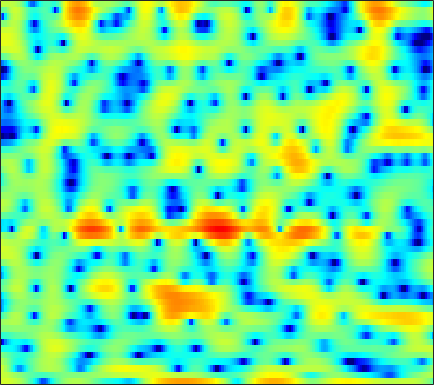

Values plotted in this chart, from the file beside it:
3.2284, 3.3325, 3.3943, 3.351, 3.2639, 3.0806, 2.7747, 2.487, 2.0433, 1.5127, 0.866, 0.28788, -0.62962, -1.7493, -2.7397, -4.2925, -6.1765, -7.9109, -10.568, -12.921, -12.662, -10.818, -8.1312, -5.8605
3.104, 2.951, 2.691, 2.369, 2.099, 1.711, 1.306, 0.9954, 0.5823, 0.1767, -0.2245, -0.5172, -0.8989, -1.279, -1.551, -1.895, -2.208, -2.4, -2.575, -2.634, -2.556, -2.413, -2.132, -1.781
3.384, 2.694, 1.588, 0.2307, -0.9847, -2.927, -5.294, -7.29, -9.649, -9.927, -8.011, -6.327, -4.366, -2.784, -1.833, -0.8027, 0.008186, 0.495, 1.019, 1.428, 1.728, 1.883, 2.005, 2.026
2.029, 1.421, 0.5096, -0.4978, -1.301, -2.392, -3.413, -4.05, -4.565, -4.608, -4.201, -3.698, -2.872, -1.997, -1.355, -0.556, 0.1594, 0.6288, 1.163, 1.588, 1.901, 2.055, 2.154, 2.125
0.1601, -0.2935, -0.9014, -1.509, -1.959, -2.529, -3.053, -3.395, -3.76, -3.966, -3.981, -3.851, -3.474, -2.896, -2.362, -1.561, -0.7307, -0.1272, 0.6187, 1.27, 1.804, 2.124, 2.426, 2.585
-4.506, -4.793, -4.922, -4.935, -4.98, -5.207, -5.721, -6.347, -7.63, -9.597, -12.55, -15.25, -15.7, -11.37, -8.35, -5.237, -2.863, -1.437, 0.104, 1.316, 2.259, 2.815, 3.372, 3.741
-20.92, -15.24, -10.55, -7.914, -6.66, -5.62, -5.116, -5.009, -5.156, -5.518, -5.902, -6.038, -5.771, -4.901, -3.955, -2.556, -1.198, -0.2711, 0.8131, 1.709, 2.417, 2.835, 3.246, 3.502
-3.571, -3.529, -3.257, -2.849, -2.531, -2.141, -1.823, -1.632, -1.439, -1.287, -1.137, -1.006, -0.7759, -0.4789, -0.2119, 0.1904, 0.6182, 0.9348, 1.332, 1.669, 1.921, 2.04, 2.095, 2.027
0.1301, 0.1452, 0.2101, 0.3043, 0.3799, 0.4749, 0.5363, 0.5547, 0.5393, 0.478, 0.3866, 0.3068, 0.211, 0.1498, 0.1347, 0.1858, 0.3175, 0.4557, 0.6658, 0.8657, 1.006, 1.041, 0.9581, 0.6902
0.9064, 1.081, 1.347, 1.609, 1.771, 1.919, 1.951, 1.881, 1.651, 1.237, 0.6327, 0.04348, -0.8883, -1.903, -2.595, -3.148, -3.016, -2.494, -1.516, -0.5281, 0.2897, 0.7313, 1.06, 1.071
-3.101, -2.087, -0.824, 0.2431, 0.8925, 1.534, 1.908, 2.001, 1.866, 1.394, 0.5282, -0.4376, -2.302, -5.131, -8.379, -15.39, -13.24, -8.226, -4.072, -1.471, 0.2557, 1.152, 1.946, 2.35
-10.4, -7.817, -5.218, -3.244, -2.082, -0.8994, -0.0726, 0.3351, 0.6139, 0.612, 0.3669, 0.04461, -0.5285, -1.142, -1.542, -1.833, -1.708, -1.356, -0.668, 0.1157, 0.8533, 1.322, 1.796, 2.089
-9.956, -8.166, -5.994, -4.11, -2.928, -1.65, -0.6942, -0.1644, 0.3037, 0.5434, 0.5831, 0.5204, 0.352, 0.1491, 0.02289, -0.06171, -0.03394, 0.0774, 0.3267, 0.6525, 1.002, 1.248, 1.506, 1.655
-7.49, -5.611, -3.574, -1.934, -0.9496, 0.09942, 0.8597, 1.252, 1.533, 1.562, 1.345, 1.031, 0.4566, -0.257, -0.7943, -1.381, -1.636, -1.518, -0.997, -0.264, 0.4767, 0.9633, 1.451, 1.713
-1.589, -0.9604, -0.06887, 0.8036, 1.391, 2.052, 2.524, 2.719, 2.751, 2.484, 1.868, 1.132, -0.288, -2.433, -4.763, -9.625, -16.66, -12.62, -6.533, -3.02, -0.8019, 0.3291, 1.314, 1.815
-2.291, -1.796, -0.9525, -0.05638, 0.5855, 1.315, 1.848, 2.102, 2.223, 2.076, 1.651, 1.14, 0.2014, -0.9919, -1.996, -3.237, -3.868, -3.677, -2.702, -1.455, -0.325, 0.3536, 0.9907, 1.308
-10.02, -7.548, -4.729, -2.608, -1.374, -0.1296, 0.7351, 1.176, 1.526, 1.632, 1.533, 1.351, 0.9962, 0.5968, 0.3069, -0.0008319, -0.1528, -0.1575, -0.0243, 0.234, 0.5408, 0.7501, 0.9626, 1.045
-7.545, -5.845, -3.621, -1.824, -0.7638, 0.2985, 1.021, 1.376, 1.61, 1.629, 1.45, 1.227, 0.8396, 0.4032, 0.09863, -0.2403, -0.4129, -0.4398, -0.3364, -0.1003, 0.2038, 0.4266, 0.6797, 0.838
-0.09408, 0.2718, 0.8214, 1.363, 1.709, 2.046, 2.222, 2.222, 2.035, 1.624, 0.987, 0.3574, -0.6672, -1.874, -2.837, -3.976, -4.617, -4.574, -3.894, -2.875, -1.834, -1.131, -0.3674, 0.1882
2.808, 2.898, 2.987, 3.046, 3.045, 2.975, 2.775, 2.519, 2.021, 1.281, 0.2598, -0.7554, -2.509, -4.951, -7.513, -12.95, -30.16, -19.09, -10.75, -6.835, -4.408, -3.106, -1.832, -0.9457
3.412, 3.316, 3.191, 3.054, 2.934, 2.744, 2.472, 2.217, 1.761, 1.152, 0.3474, -0.4165, -1.632, -3.054, -4.194, -5.588, -6.49, -6.562, -5.97, -5.011, -3.986, -3.28, -2.489, -1.876
3.003, 2.737, 2.452, 2.223, 2.099, 1.975, 1.929, 1.905, 1.839, 1.695, 1.424, 1.133, 0.5707, -0.123, -0.6993, -1.482, -2.239, -2.707, -3.124, -3.301, -3.18, -2.947, -2.542, -2.183
1.244, 0.8348, 0.3402, -0.1484, -0.3756, -0.3235, 0.2725, 0.939, 1.881, 2.67, 3.182, 3.378, 3.326, 2.925, 2.383, 1.322, -0.1336, -1.584, -3.889, -5.854, -5.902, -4.654, -2.723, -1.33
-7.155, -5.979, -5.99, -7.916, -11.44, -18.67, -9.46, -4.989, -1.292, 1.015, 2.462, 3.092, 3.547, 3.529, 3.205, 2.32, 0.8539, -0.7084, -3.573, -6.777, -6.702, -4.423, -1.579, 0.318
-6.74, -6.258, -6.026, -6.297, -6.59, -6.571, -5.569, -4.431, -2.883, -1.563, -0.5179, 0.06274, 0.6175, 0.9547, 1.085, 1.044, 0.8481, 0.6232, 0.2913, 0.1245, 0.2081, 0.4471, 0.923, 1.408
-0.9041, -1.178, -1.465, -1.793, -2.03, -2.263, -2.471, -2.609, -2.783, -2.949, -2.999, -2.817, -2.329, -1.579, -0.9519, -0.1045, 0.5969, 1.033, 1.479, 1.813, 2.05, 2.172, 2.238, 2.199
2.166, 1.909, 1.51, 1.042, 0.5996, -0.1513, -1.147, -2.123, -3.866, -6.342, -9.767, -11.95, -10.04, -6.133, -3.79, -1.45, 0.2322, 1.158, 2.064, 2.64, 2.951, 3.025, 2.915, 2.565
2.442, 2.334, 2.089, 1.726, 1.351, 0.6558, -0.2829, -1.207, -2.755, -4.712, -6.83, -7.764, -6.934, -4.668, -2.964, -1.063, 0.3689, 1.184, 1.97, 2.44, 2.625, 2.588, 2.322, 1.795
0.834, 0.9825, 1.092, 1.071, 0.9872, 0.7665, 0.4196, 0.09525, -0.3893, -0.8523, -1.168, -1.249, -1.082, -0.6425, -0.2087, 0.4235, 0.9891, 1.345, 1.667, 1.809, 1.748, 1.563, 1.13, 0.4751
-1.407, -0.8865, -0.2711, 0.2088, 0.4647, 0.6974, 0.8011, 0.8268, 0.7893, 0.737, 0.718, 0.7288, 0.8031, 0.9474, 1.092, 1.296, 1.488, 1.596, 1.645, 1.567, 1.33, 1.033, 0.4539, -0.3293
-3.979, -2.722, -1.375, -0.3462, 0.2213, 0.7449, 1.06, 1.178, 1.235, 1.208, 1.14, 1.107, 1.103, 1.165, 1.258, 1.418, 1.593, 1.689, 1.756, 1.687, 1.451, 1.144, 0.5475, -0.2852
-4.268, -2.56, -0.9143, 0.2269, 0.8241, 1.31, 1.501, 1.464, 1.229, 0.8088, 0.2857, -0.08394, -0.4149, -0.4294, -0.2159, 0.3108, 0.921, 1.346, 1.786, 2.016, 1.999, 1.815, 1.343, 0.5857
-0.5698, 0.2119, 1.104, 1.73, 2.016, 2.151, 1.991, 1.638, 0.8078, -0.4948, -2.385, -4.263, -7.059, -7.836, -6.098, -3.166, -0.8302, 0.4694, 1.661, 2.373, 2.666, 2.634, 2.283, 1.602
1.101, 1.371, 1.696, 1.914, 1.985, 1.931, 1.617, 1.221, 0.3649, -0.9317, -2.776, -4.66, -7.437, -8.19, -6.346, -3.313, -0.9149, 0.4313, 1.689, 2.441, 2.741, 2.696, 2.292, 1.539
-0.1275, -0.03162, 0.07238, 0.1924, 0.2758, 0.3244, 0.2902, 0.1959, 0.005752, -0.3022, -0.6522, -0.8867, -1.047, -0.8613, -0.5041, 0.2418, 1.059, 1.641, 2.268, 2.65, 2.736, 2.587, 2.079, 1.165
-3.413, -3.453, -3.378, -3.187, -2.985, -2.647, -2.17, -1.821, -1.331, -0.8577, -0.448, -0.1268, 0.2801, 0.7014, 1.045, 1.52, 2.04, 2.396, 2.837, 3.151, 3.289, 3.231, 2.881, 2.137
-10.51, -10.59, -10.21, -9.79, -9.466, -8.73, -7.601, -6.49, -5.006, -3.62, -2.473, -1.825, -1.155, -0.7024, -0.4143, -0.03929, 0.4541, 0.9339, 1.684, 2.468, 3.146, 3.517, 3.768, 3.725
-32.08, -22.7, -19.13, -18.9, -20.45, -24.35, -19.8, -14.87, -10.46, -7.634, -5.822, -5.027, -4.588, -4.806, -5.391, -6.388, -6.752, -5.727, -3.346, -0.8838, 1.103, 2.26, 3.399, 4.149
-16.15, -16.37, -16.3, -16.46, -16.74, -16.59, -15.04, -13.07, -10.56, -8.501, -7.153, -6.526, -6.386, -7.104, -8.431, -11.6, -15.46, -12.68, -7.005, -3.072, -0.3459, 1.171, 2.697, 3.755
-11.13, -11.4, -11.55, -11.46, -11.31, -10.73, -9.944, -9.128, -7.993, -6.907, -5.97, -5.422, -4.933, -4.689, -4.597, -4.448, -3.999, -3.309, -2.042, -0.5911, 0.786, 1.698, 2.707, 3.457
-9.092, -9.466, -9.835, -9.876, -9.666, -9.092, -8.215, -7.467, -6.382, -5.334, -4.326, -3.673, -2.881, -2.192, -1.688, -1.053, -0.3844, 0.1362, 0.8654, 1.59, 2.264, 2.694, 3.126, 3.391
-8.69, -9.857, -11.47, -12.52, -12.29, -10.87, -8.901, -7.459, -5.733, -4.242, -3.014, -2.203, -1.259, -0.4295, 0.1224, 0.8305, 1.498, 1.962, 2.543, 3.038, 3.421, 3.602, 3.675, 3.522
-7.651, -9.815, -14.21, -22.64, -21.9, -13.71, -9.224, -7.015, -4.826, -3.247, -2.058, -1.347, -0.5786, 0.08759, 0.5492, 1.18, 1.841, 2.354, 3.002, 3.562, 3.958, 4.119, 4.114, 3.787
-4.158, -5.112, -6.207, -6.858, -6.765, -6.028, -4.861, -3.986, -2.975, -2.236, -1.795, -1.671, -1.702, -1.832, -1.805, -1.444, -0.582, 0.3035, 1.545, 2.659, 3.502, 3.923, 4.17, 4.045
-2.62, -2.963, -3.211, -3.21, -3.078, -2.697, -2.276, -1.941, -1.662, -1.632, -2.022, -2.675, -4.218, -6.945, -10.11, -13.07, -8.04, -4.451, -1.08, 1.193, 2.733, 3.507, 4.108, 4.291
-5.418, -5.468, -5.187, -4.527, -3.94, -3.094, -2.323, -1.86, -1.442, -1.343, -1.623, -2.106, -3.188, -4.713, -5.882, -6.316, -4.683, -2.856, -0.5741, 1.236, 2.572, 3.283, 3.896, 4.144
-14.57, -14.41, -12.51, -9.792, -7.804, -5.614, -3.888, -2.912, -1.937, -1.329, -1.012, -0.9381, -0.979, -1.056, -1.055, -0.8388, -0.3414, 0.1743, 0.974, 1.774, 2.471, 2.889, 3.277, 3.441
-25.3, -26.66, -19.02, -12.78, -9.524, -6.426, -4.2, -2.949, -1.734, -0.9055, -0.3905, -0.1632, 0.006265, 0.08905, 0.1449, 0.2525, 0.4513, 0.6697, 1.036, 1.461, 1.885, 2.178, 2.483, 2.663
-11.48, -10.34, -8.465, -6.385, -4.861, -3.092, -1.659, -0.8245, -0.03261, 0.4584, 0.6556, 0.651, 0.4649, 0.1351, -0.1434, -0.4999, -0.7195, -0.7239, -0.4809, -0.01744, 0.5543, 0.9863, 1.489, 1.866
-1.786, -1.46, -0.8155, -0.07967, 0.4873, 1.17, 1.7, 1.972, 2.137, 2.035, 1.662, 1.188, 0.2748, -0.9926, -2.154, -3.944, -5.603, -6.164, -5.51, -3.891, -2.24, -1.226, -0.1891, 0.502
2.781, 2.883, 3.06, 3.251, 3.359, 3.456, 3.429, 3.309, 2.99, 2.437, 1.625, 0.8026, -0.6235, -2.556, -4.498, -8.165, -14.4, -20.83, -13.43, -8.133, -5.13, -3.669, -2.429, -1.811
4.054, 4.102, 4.124, 4.1, 4.032, 3.853, 3.557, 3.235, 2.648, 1.886, 0.9213, 0.06303, -1.248, -2.699, -3.875, -5.369, -6.522, -6.895, -6.659, -5.802, -4.799, -4.136, -3.546, -3.424
3.992, 4.026, 4.022, 3.944, 3.841, 3.592, 3.204, 2.804, 2.101, 1.204, 0.1061, -0.8237, -2.165, -3.504, -4.405, -5.299, -5.719, -5.731, -5.389, -4.798, -4.135, -3.68, -3.218, -3.004
3.087, 3.08, 3.113, 3.15, 3.143, 3.043, 2.76, 2.399, 1.7, 0.6813, -0.6798, -1.937, -3.975, -6.42, -8.318, -10.21, -10.08, -8.9, -6.996, -5.33, -3.989, -3.189, -2.359, -1.711
0.2488, 0.08578, 0.4286, 1.153, 1.674, 2.188, 2.371, 2.255, 1.76, 0.8477, -0.5036, -1.864, -4.254, -7.643, -11.15, -17.28, -14.99, -10.99, -7.386, -5.046, -3.432, -2.543, -1.632, -0.9223
-10.25, -13.79, -6.051, -1.71, 0.2278, 1.764, 2.521, 2.692, 2.456, 1.812, 0.8082, -0.1551, -1.594, -3.089, -4.05, -4.883, -4.943, -4.536, -3.691, -2.826, -2.167, -1.866, -1.702, -1.79
-0.9512, -1.4, -0.6659, 0.7372, 1.703, 2.58, 2.982, 2.994, 2.647, 1.921, 0.8612, -0.07971, -1.419, -2.62, -3.332, -3.776, -3.649, -3.263, -2.661, -2.14, -1.932, -2.087, -2.953, -4.918
2.792, 2.543, 2.416, 2.446, 2.469, 2.447, 2.23, 1.892, 1.186, 0.08814, -1.462, -2.965, -5.578, -8.893, -11.47, -11.93, -9.095, -7.004, -4.884, -3.457, -2.615, -2.342, -2.453, -2.99
